Dataset: split (GitHub, shiva5019/automated_cricket_runout_detection-system). Classes: not out, out.

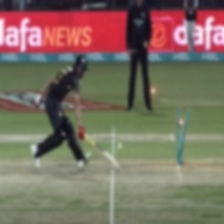
Label: not out

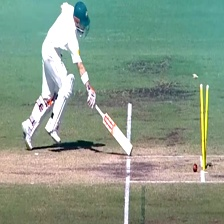
Label: out

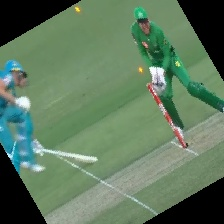
Label: not out

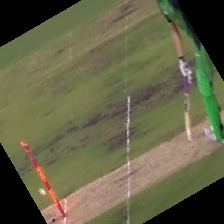
Label: out

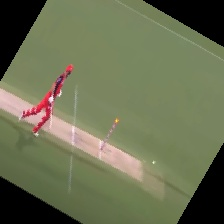
Label: out

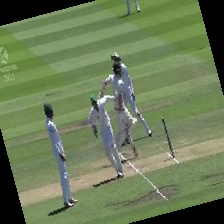
Label: not out
